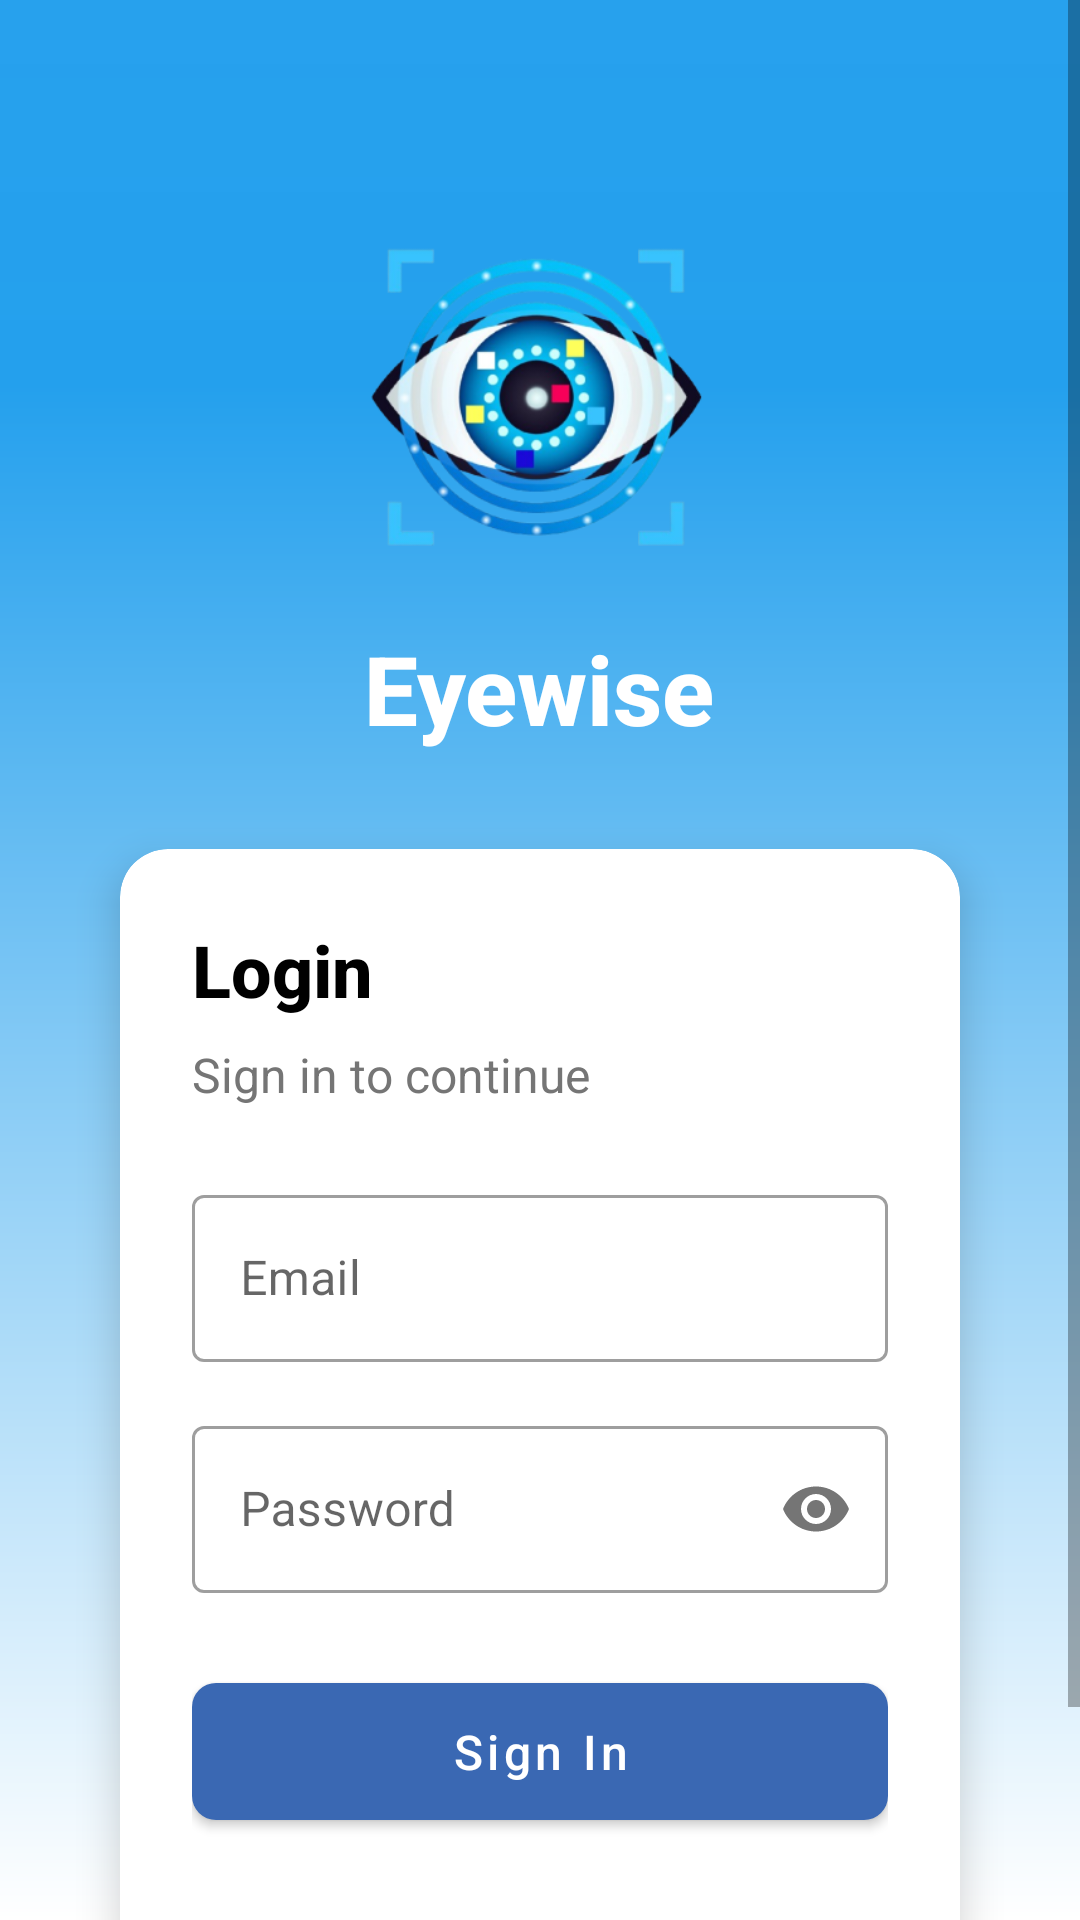

This screen was rendered from an Android layout file. Write that file and the resources it references.
<!-- AndroidManifest.xml: activity theme Theme.Eyewise.NoActionBar -->
<!-- res/layout/activity_login.xml -->
<?xml version="1.0" encoding="utf-8"?>
<ScrollView xmlns:android="http://schemas.android.com/apk/res/android"
    xmlns:app="http://schemas.android.com/apk/res-auto"
    xmlns:tools="http://schemas.android.com/tools"
    android:layout_width="match_parent"
    android:layout_height="match_parent"
    android:background="@drawable/ic_gradient"
    android:fillViewport="true"
    android:id="@+id/scrollView_login">

    <LinearLayout
        android:layout_width="match_parent"
        android:layout_height="wrap_content"
        android:orientation="vertical"
        android:gravity="center_horizontal"
        android:padding="24dp">

        
        <ImageView
            android:id="@+id/iv_logo"
            android:layout_width="120dp"
            android:layout_height="120dp"
            android:src="@drawable/logo_eye"
            android:contentDescription="@string/app_logo_description"
            android:layout_marginTop="48dp"
            android:importantForAccessibility="no"/>

        
        <TextView
            android:id="@+id/tv_app_name"
            android:layout_width="wrap_content"
            android:layout_height="wrap_content"
            android:text="@string/app_name"
            android:textStyle="bold"
            android:textSize="32sp"
            android:textColor="@android:color/white"
            android:layout_marginTop="16dp"
            android:fontFamily="sans-serif-medium"/>

        
        <com.google.android.material.card.MaterialCardView
            android:id="@+id/card_login"
            android:layout_width="match_parent"
            android:layout_height="wrap_content"
            android:layout_marginTop="32dp"
            android:layout_marginHorizontal="16dp"
            app:cardCornerRadius="16dp"
            app:cardElevation="8dp"
            app:cardBackgroundColor="@android:color/white">

            <LinearLayout
                android:layout_width="match_parent"
                android:layout_height="wrap_content"
                android:orientation="vertical"
                android:padding="24dp">

                
                <TextView
                    android:id="@+id/tv_login_header"
                    android:layout_width="wrap_content"
                    android:layout_height="wrap_content"
                    android:text="@string/login"
                    android:textStyle="bold"
                    android:textSize="24sp"
                    android:textColor="@android:color/black"
                    android:layout_marginBottom="8dp"
                    android:fontFamily="sans-serif-medium"/>

                <TextView
                    android:id="@+id/tv_login_subheader"
                    android:layout_width="wrap_content"
                    android:layout_height="wrap_content"
                    android:text="@string/sign_in_to_continue"
                    android:textSize="16sp"
                    android:textColor="#757575"
                    android:layout_marginBottom="24dp"/>

                
                <com.google.android.material.textfield.TextInputLayout
                    android:id="@+id/til_email"
                    android:layout_width="match_parent"
                    android:layout_height="wrap_content"
                    android:layout_marginBottom="16dp"
                    app:startIconDrawable="@drawable/ic_email"
                    app:startIconTint="#3A68B3"
                    style="@style/Widget.MaterialComponents.TextInputLayout.OutlinedBox">

                    <com.google.android.material.textfield.TextInputEditText
                        android:id="@+id/et_email"
                        android:layout_width="match_parent"
                        android:layout_height="wrap_content"
                        android:hint="@string/email"
                        android:inputType="textEmailAddress"
                        android:maxLines="1"
                        android:imeOptions="actionNext"/>

                </com.google.android.material.textfield.TextInputLayout>

                
                <com.google.android.material.textfield.TextInputLayout
                    android:id="@+id/til_password"
                    android:layout_width="match_parent"
                    android:layout_height="wrap_content"
                    android:layout_marginBottom="24dp"
                    app:startIconDrawable="@drawable/ic_lock"
                    app:startIconTint="#3A68B3"
                    app:passwordToggleEnabled="true"
                    style="@style/Widget.MaterialComponents.TextInputLayout.OutlinedBox">

                    <com.google.android.material.textfield.TextInputEditText
                        android:id="@+id/et_password"
                        android:layout_width="match_parent"
                        android:layout_height="wrap_content"
                        android:hint="@string/password"
                        android:inputType="textPassword"
                        android:maxLines="1"
                        android:imeOptions="actionDone"/>

                </com.google.android.material.textfield.TextInputLayout>

                
                <com.google.android.material.button.MaterialButton
                    android:id="@+id/btn_sign_in"
                    android:layout_width="match_parent"
                    android:layout_height="wrap_content"
                    android:text="@string/sign_in"
                    android:textAllCaps="false"
                    android:paddingVertical="12dp"
                    app:cornerRadius="8dp"
                    android:textSize="16sp"
                    app:backgroundTint="#3A68B3"/>

                
                <LinearLayout
                    android:layout_width="wrap_content"
                    android:layout_height="wrap_content"
                    android:layout_gravity="center"
                    android:layout_marginTop="24dp">

                    <TextView
                        android:id="@+id/tv_no_account"
                        android:layout_width="wrap_content"
                        android:layout_height="wrap_content"
                        android:text="@string/dont_have_account"
                        android:textSize="14sp"
                        android:textColor="#757575"/>

                    <TextView
                        android:id="@+id/tv_sign_up"
                        android:layout_width="wrap_content"
                        android:layout_height="wrap_content"
                        android:text="@string/sign_up"
                        android:textSize="14sp"
                        android:textStyle="bold"
                        android:textColor="#3A68B3"
                        android:padding="8dp"
                        android:clickable="true"
                        android:focusable="true"
                        android:background="?attr/selectableItemBackground"/>

                </LinearLayout>

            </LinearLayout>

        </com.google.android.material.card.MaterialCardView>

    </LinearLayout>

</ScrollView>
<!-- resources referenced by this layout -->
<resources>
  <!-- drawable ic_gradient (drawable) -->
  <?xml version="1.0" encoding="utf-8"?>
  <shape xmlns:android="http://schemas.android.com/apk/res/android">
      <gradient
          android:type="linear"
          android:angle="270"
          android:startColor="#FC24A0ED"
          android:endColor="#FFFFFFFF"
          android:centerColor="#24A0ED"
          android:centerY="0.2"/>
  </shape>
  <!-- drawable logo_eye: png bitmap (drawable, 109974 bytes) -->
  <string name="app_logo_description">Eye Wise Logo</string>
  <string name="app_name">Eyewise</string>
  <string name="dont_have_account">Don\'t have an account?</string>
  <string name="email">Email</string>
  <string name="login">Login</string>
  <string name="password">Password</string>
  <string name="sign_in">Sign In</string>
  <string name="sign_in_to_continue">Sign in to continue</string>
  <string name="sign_up">Sign Up</string>
  <style name="Theme.Eyewise.NoActionBar" parent="Theme.MaterialComponents.DayNight.NoActionBar">
          
      </style>
</resources>
